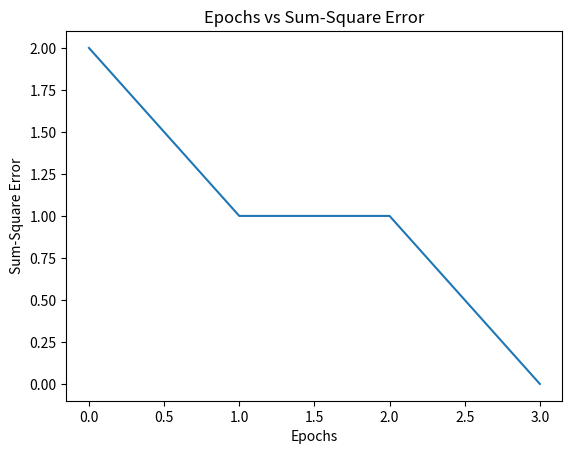

The script that saved this image:
import numpy as np
import matplotlib.pyplot as plt

W0 = -0.25
W1 = 0.5
W2 = 0.75
alpha = 0.1

def step_function(x):
    return 1 if x >= 0 else 0


def perceptron(x1, x2, W0, W1, W2):
    return step_function(W0 + W1 * x1 + W2 * x2)


training_data = [
    (0, 0, 0),
    (0, 1, 0),
    (1, 0, 0),
    (1, 1, 1)
]


def train_perceptron(epochs):
    global W0, W1, W2
    errors = []
    for epoch in range(epochs):
        total_error = 0
        for x1, x2, target in training_data:
            output = perceptron(x1, x2, W0, W1, W2)
            error = target - output
            W0 += alpha * error
            W1 += alpha * error * x1
            W2 += alpha * error * x2
            total_error += error ** 2
        errors.append(total_error)
        if total_error <= 0.002:
            break
    return errors, epoch + 1


errors, epochs = train_perceptron(1000)


plt.plot(range(epochs), errors)
plt.xlabel('Epochs')
plt.ylabel('Sum-Square Error')
plt.title('Epochs vs Sum-Square Error')
plt.show()

print(f'Weights converged after {epochs} epochs.')
